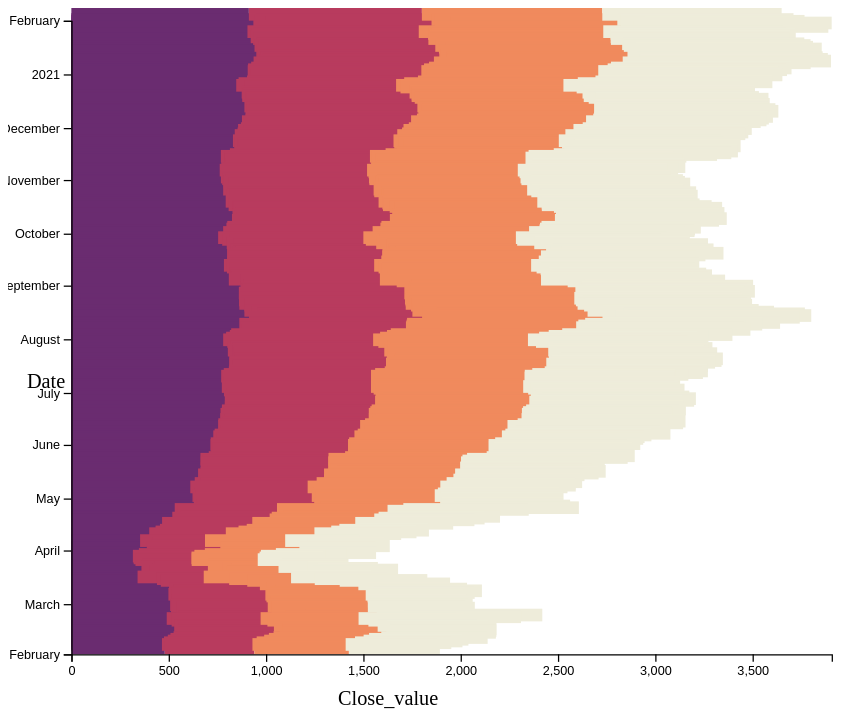
D3 v7 page, settled after 480 driven frames (8 s of simulated time); the page loaded 1 data file(s).


    //step 1 : Select svg element
    let svg = d3.select('svg') 
    let margins={left:0,right:20,top:20,bottom:10};
    
    //step 2 : read csv files and convert data types
    d3.csv('DATA/pharma Auro_heatmap.csv',function (d) {
        //converting data types:
        return{ date: new Date(d.Date),
        open: parseFloat(d.OPEN),
        low: parseFloat(d.LOW),
        high: parseFloat(d.HIGH),
        close: parseFloat(d.close)

        };
        //console.log(d.date);
    }).then(function (data){
        //let us check the data
       console.log(data);

    //step 3 : use stack generator to stack data
    let stack = d3.stack().keys(["open",
    "low","high","close"])

    let stackedseries = stack(data)

//control the stacked data:
console.log(stackedseries);
    //step 4 : Get min max and make the scaling function 
    let xMin_Max = {min:0 , max: d3.max(stackedseries,
        function (d){return d3.max(d, function(d)
            {
                return d[1]; })})}
    //let us control xMim_Max:
    //console.log(xMin_Max)
    //scaling function 
    let yscale = d3.scaleTime()
                    .domain(d3.extent(data,function (d){return d.date}))
                    .range([500,0])// as the axis is from top=0

    let  xscale = d3.scaleLinear()
                    .domain([xMin_Max.min,xMin_Max.max])
                    .range([0, 600])
    let colors =["#6a2c70","#b83b5e","#f08a5d","#eeecda"]

    let groups = svg.selectAll('g').data(stackedseries)
                    .enter().append('g')
                    .style('fill',function(d,i){
                        return colors[i];
                    });

    let rects = groups.selectAll('rect').data(function (d){return d}).enter().append('rect')
        .attr("x",function (d){return xscale(d[0])})
        .attr("y",function (d,i){return yscale(data[i].date)})
        .attr("width",function (d){return xscale(d[1]-d[0])})
        .attr("height",function (d){return 10})
        rects.attr("transform","translate(50,0)")
    
    let y_axis=svg.append("g")
    .attr("transform","translate(50,"+margins.bottom+")")
    .call(d3.axisLeft(yscale))
    svg.append("text")
     .attr("transform","translate(" + 30 + "," + 300 + ")",)
  // .attr("x",0 - (height / 2))
  // .attr("dy", "1em")
  .style("text-anchor", "middle")
  .text("Date");
    
    let x_axis=svg.append("g")
    .attr("transform","translate(50,"+(500-margins.bottom+margins.top)+")")
    .call(d3.axisBottom(xscale));
    svg.append("text")             
      .attr("transform",
      "translate(" +300 +"," + 550 + ")")
      .style("text-anchor", "middle")
      .text("Close_value");
                }) 


### data: DATA/pharma Auro_heatmap.csv
?Date, series, OPEN, HIGH, LOW, PREV. CLOSE, ltp, close, vwap, 52W H, 52W L, VOLUME, VALUE, No of trades
1-Feb-21, EQ, 912, 927, 889, 905.2, 923.8, 921.5, 907.5, 1024, 288.9, 2096640, 1,902,811,378.90, 61110
29-Jan-21, EQ, 950, 954.7, 900.5, 944.5, 907, 905.2, 926.5, 1024, 288.9, 3208278, 2,972,575,091.70, 67855
28-Jan-21, EQ, 941.3, 955, 926.2, 959.6, 948.5, 944.5, 942.2, 1024, 288.9, 3202739, 3,017,696,581.05, 65726
27-Jan-21, EQ, 998.6, 1000, 948.2, 998.6, 952, 959.6, 964.6, 1024, 288.9, 4705789, 4,539,278,243.80, 105042
25-Jan-21, EQ, 935, 1024, 932, 923.8, 996.5, 998.6, 987, 1024, 288.9, 14754225, 14,563,158,937.65, 256052
22-Jan-21, EQ, 904.8, 948, 880.1, 902.2, 927, 923.8, 918, 996.9, 288.9, 4868823, 4,469,719,738.45, 111200
21-Jan-21, EQ, 935, 938, 897.5, 930, 903, 902.2, 918.7, 996.9, 288.9, 2019465, 1,855,335,649.90, 37709
20-Jan-21, EQ, 926.2, 942, 923.7, 924.2, 929.8, 930, 933.8, 996.9, 288.9, 1995884, 1,863,750,894.65, 36174
19-Jan-21, EQ, 921.4, 931.4, 918.2, 917.3, 928, 924.2, 923.9, 996.9, 288.9, 1408821, 1,301,660,605.55, 24094
18-Jan-21, EQ, 933.8, 937.9, 900.5, 936, 910.4, 917.3, 917.6, 996.9, 288.9, 2669315, 2,449,404,218.15, 50437
15-Jan-21, EQ, 950.5, 955, 924.3, 959.2, 933.9, 936, 940.3, 996.9, 288.9, 3931585, 3,696,801,615.90, 83558
14-Jan-21, EQ, 941, 968.8, 928.9, 947.2, 958.5, 959.2, 949.1, 996.9, 288.9, 2058721, 1,953,935,098.60, 45397
13-Jan-21, EQ, 960.2, 974.9, 928.4, 958.2, 940.5, 947.2, 954.1, 996.9, 288.9, 2998390, 2,860,869,049.50, 56881
12-Jan-21, EQ, 969.5, 975, 952.7, 965.2, 960, 958.2, 963.3, 996.9, 288.9, 2219387, 2,137,843,872.45, 41913
11-Jan-21, EQ, 950.2, 967, 940.1, 945.5, 966, 965.2, 957.3, 996.9, 288.9, 2676919, 2,562,598,721.05, 61429
8-Jan-21, EQ, 957, 967, 940.6, 957.5, 946.2, 945.5, 952.6, 996.9, 288.9, 2685467, 2,558,298,330.30, 52721
7-Jan-21, EQ, 970.7, 977.5, 954.5, 968.9, 959.5, 957.5, 962, 996.9, 288.9, 1797121, 1,728,904,884.80, 40923
6-Jan-21, EQ, 979.9, 983.6, 954.5, 979.4, 966.4, 968.9, 969.5, 996.9, 288.9, 2720088, 2,637,087,756.75, 44262
5-Jan-21, EQ, 966, 996.9, 961, 965.8, 978, 979.4, 981.3, 996.9, 288.9, 5432632, 5,330,869,469.80, 87621
4-Jan-21, EQ, 936.1, 970, 926.6, 927.8, 967.5, 965.8, 949.8, 970, 288.9, 4065761, 3,861,445,259.15, 76440
1-Jan-21, EQ, 923.7, 934.7, 914, 921.3, 928.8, 927.8, 926.4, 967.5, 288.9, 2510737, 2,325,842,434.95, 56024
31-Dec-20, EQ, 907.9, 943.5, 904.1, 906.8, 920, 921.3, 928.4, 967.5, 288.9, 8627443, 8,009,303,426.85, 148249
30-Dec-20, EQ, 906, 909, 892.1, 905, 907.9, 906.8, 899.9, 967.5, 288.9, 1667050, 1,500,218,470.70, 35390
29-Dec-20, EQ, 912.9, 919.4, 896.2, 908.4, 899.9, 905, 909, 967.5, 288.9, 1920734, 1,745,880,044.05, 58659
28-Dec-20, EQ, 919.8, 921, 904, 909, 908.6, 908.4, 910.5, 967.5, 288.9, 3136265, 2,855,703,896.20, 67561
24-Dec-20, EQ, 902.5, 912, 878.2, 889.3, 910.3, 909, 898.6, 967.5, 288.9, 4176663, 3,753,143,061.85, 90819
23-Dec-20, EQ, 859, 892, 851, 857, 887.3, 889.3, 878.3, 967.5, 288.9, 2011957, 1,767,099,450.80, 56187
22-Dec-20, EQ, 847, 859.8, 821.4, 845.8, 856, 857, 843.5, 967.5, 288.9, 2380265, 2,007,841,904.30, 62192
21-Dec-20, EQ, 889.9, 905.2, 801.1, 886, 841.7, 845.8, 876.1, 967.5, 288.9, 4891263, 4,285,234,351.35, 117006
18-Dec-20, EQ, 875.1, 888.5, 862.6, 872, 886.9, 886, 878.4, 967.5, 288.9, 1833362, 1,610,384,630.40, 46794
17-Dec-20, EQ, 880, 889.6, 868.6, 875.7, 873, 872, 879.7, 967.5, 288.9, 1696633, 1,492,493,151.70, 42157
16-Dec-20, EQ, 878, 884.5, 870.2, 874.5, 876.5, 875.7, 876.6, 967.5, 288.9, 2264825, 1,985,367,326.55, 56746
15-Dec-20, EQ, 893, 894, 871.2, 889.4, 874, 874.5, 878.9, 967.5, 288.9, 2072389, 1,821,366,126.55, 67758
14-Dec-20, EQ, 898.5, 906, 887.9, 897.4, 890.5, 889.4, 893.7, 967.5, 288.9, 1526583, 1,364,244,091.85, 51343
11-Dec-20, EQ, 900, 903.5, 887.2, 899, 894, 897.4, 897.7, 967.5, 288.9, 2103128, 1,888,063,690.50, 44797
10-Dec-20, EQ, 889, 908, 888.8, 888.2, 896.5, 899, 897.8, 967.5, 288.9, 3428679, 3,078,105,100.30, 72624
9-Dec-20, EQ, 902, 908, 885.2, 896.1, 888.9, 888.2, 894.3, 967.5, 288.9, 2017604, 1,804,274,599.45, 64520
8-Dec-20, EQ, 914.8, 917.7, 888.6, 910, 897, 896.1, 901.9, 967.5, 288.9, 2539626, 2,290,394,246.50, 51212
7-Dec-20, EQ, 902, 923.4, 897.1, 900.6, 907.8, 910, 911.7, 967.5, 288.9, 3301813, 3,010,240,156.75, 83268
4-Dec-20, EQ, 902, 909.4, 892.5, 898.1, 901.4, 900.6, 901.1, 967.5, 288.9, 2997638, 2,701,186,061.40, 68171
3-Dec-20, EQ, 895, 902.8, 887.8, 890, 900, 898.1, 895.6, 967.5, 288.9, 1893968, 1,696,227,215.00, 48740
2-Dec-20, EQ, 895, 905.9, 880.5, 897.1, 888.8, 890, 892.7, 967.5, 288.9, 2979597, 2,659,879,078.35, 63544
1-Dec-20, EQ, 876.2, 899.1, 869.2, 868.5, 896.8, 897.1, 889.3, 967.5, 288.9, 3353447, 2,982,166,962.45, 84502
27-Nov-20, EQ, 871, 893.5, 862.8, 870.7, 868, 868.5, 878.4, 967.5, 288.9, 5342367, 4,692,529,345.90, 107518
26-Nov-20, EQ, 856.5, 873.2, 850, 852.9, 868.5, 870.7, 862, 967.5, 288.9, 3653486, 3,149,421,210.55, 77344
25-Nov-20, EQ, 885, 889.9, 850.3, 879.2, 853.8, 852.9, 865.4, 967.5, 288.9, 3990415, 3,453,250,571.55, 94768
24-Nov-20, EQ, 854, 884.4, 845.1, 848.5, 882, 879.2, 868.5, 967.5, 288.9, 5774755, 5,015,540,162.50, 135583
23-Nov-20, EQ, 839.3, 863.8, 835.1, 833.4, 848, 848.5, 852.6, 967.5, 288.9, 3455734, 2,946,391,757.95, 97571
20-Nov-20, EQ, 830.1, 849.4, 825, 830.1, 833, 833.4, 835.9, 967.5, 288.9, 3348290, 2,798,851,818.75, 77486
19-Nov-20, EQ, 837, 862, 822, 835, 826.9, 830.1, 845.4, 967.5, 288.9, 3507869, 2,965,454,253.60, 96301
18-Nov-20, EQ, 852, 859.4, 830.1, 855.6, 837, 835, 840.9, 967.5, 288.9, 3440714, 2,893,224,634.05, 109786
17-Nov-20, EQ, 858.6, 875.9, 848.5, 852.1, 854, 855.6, 861.4, 967.5, 288.9, 5585491, 4,811,052,378.85, 165356
14-Nov-20, EQ, 862, 863.9, 846.6, 858.1, 850, 852.1, 855.7, 967.5, 288.9, 490650, 419,854,800.55, 13140
13-Nov-20, EQ, 839, 860.6, 833, 839, 858, 858.1, 848.3, 967.5, 288.9, 4778643, 4,053,874,256.95, 90811
12-Nov-20, EQ, 814.5, 864, 800, 810.8, 840, 839, 844.5, 967.5, 288.9, 17169196, 14,498,987,679.00, 329324
11-Nov-20, EQ, 768, 815, 766.1, 761, 814.5, 810.8, 799.8, 967.5, 288.9, 7123691, 5,697,823,444.20, 143560
… [head cut at 6 KiB]